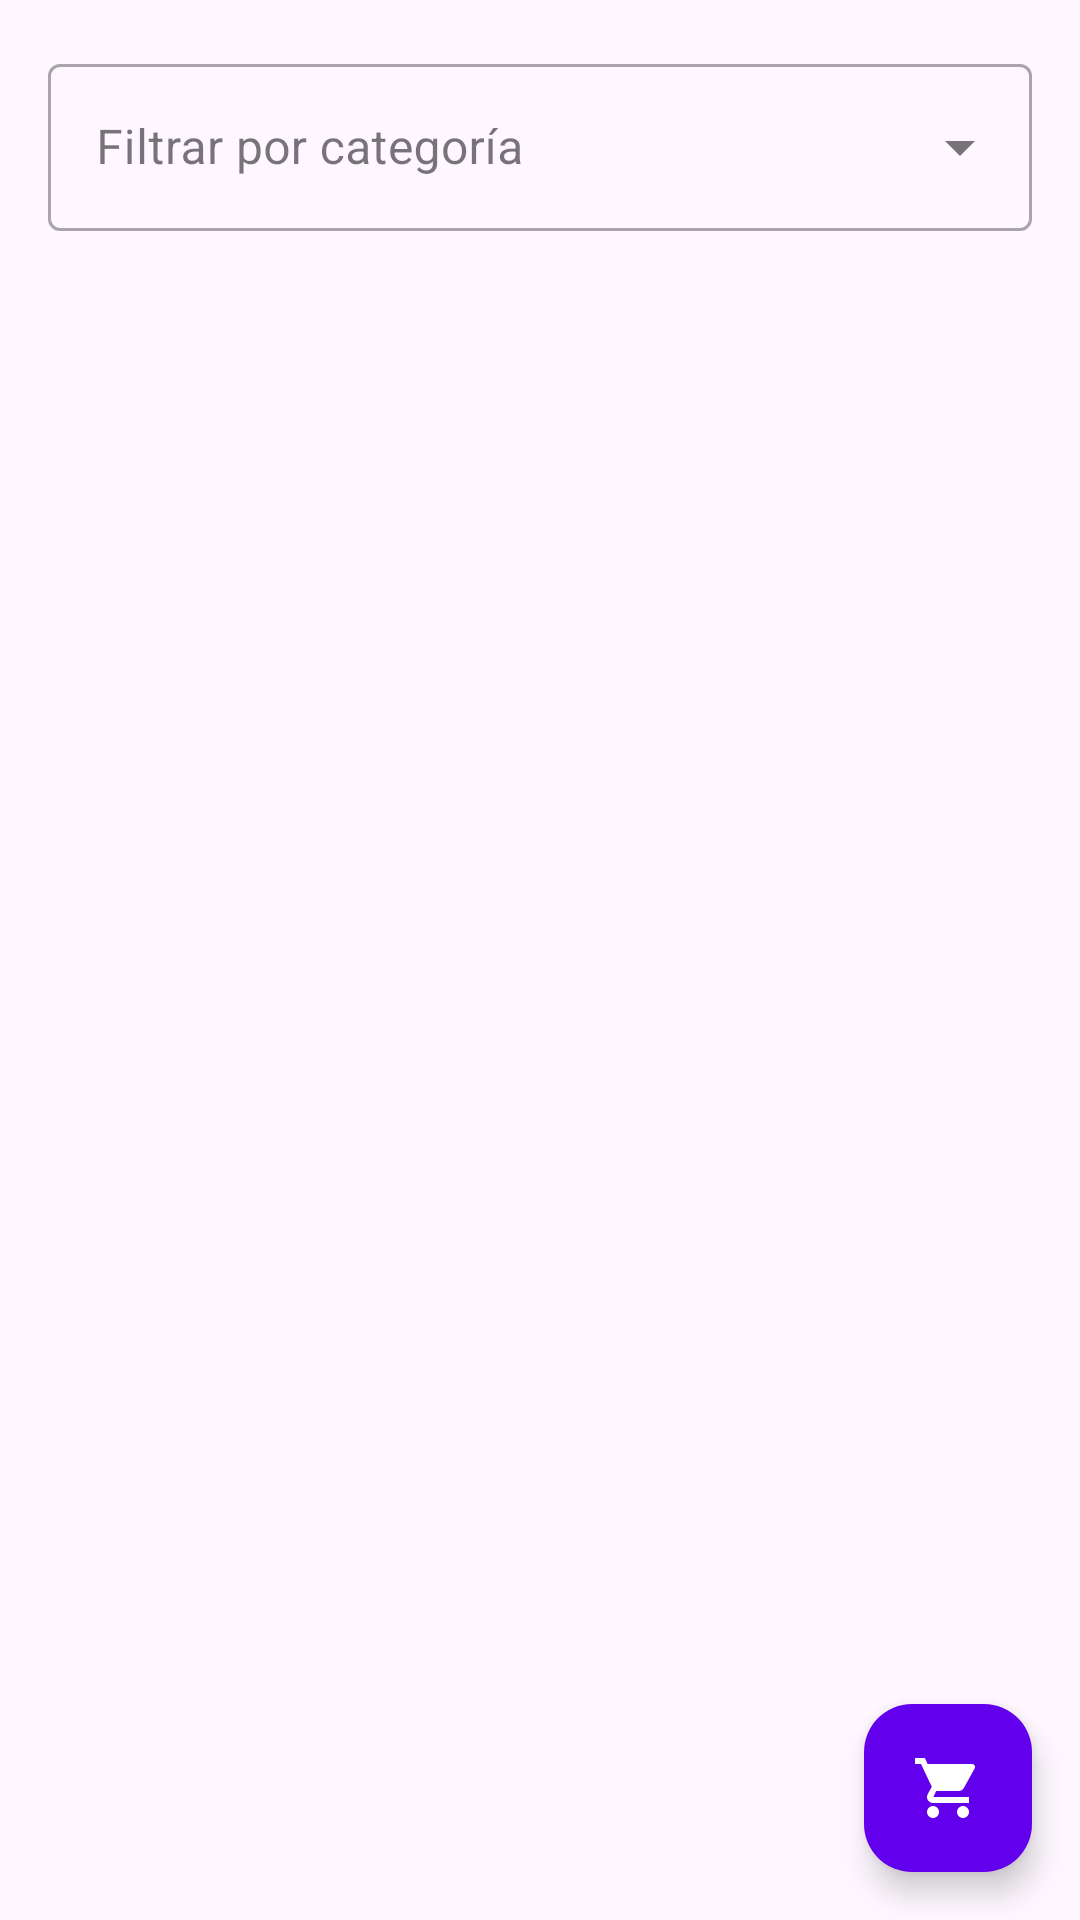

This screen was rendered from an Android layout file. Write that file and the resources it references.
<!-- AndroidManifest.xml: application theme Theme.CarritoCompras -->
<!-- res/layout/activity_main.xml -->
<?xml version="1.0" encoding="utf-8"?>
<androidx.coordinatorlayout.widget.CoordinatorLayout xmlns:android="http://schemas.android.com/apk/res/android"
    xmlns:app="http://schemas.android.com/apk/res-auto"
    xmlns:tools="http://schemas.android.com/tools"
    android:layout_width="match_parent"
    android:layout_height="match_parent"
    tools:context=".MainActivity">

    <LinearLayout
        android:layout_width="match_parent"
        android:layout_height="match_parent"
        android:orientation="vertical">

        <com.google.android.material.textfield.TextInputLayout
            android:id="@+id/filterCategoryMenu"
            style="@style/Widget.MaterialComponents.TextInputLayout.OutlinedBox.ExposedDropdownMenu"
            android:layout_width="match_parent"
            android:layout_height="wrap_content"
            android:layout_margin="16dp"
            android:hint="Filtrar por categoría">

            <AutoCompleteTextView
                android:id="@+id/filterCategoryAutoComplete"
                android:layout_width="match_parent"
                android:layout_height="wrap_content"
                android:inputType="none" />
                
        </com.google.android.material.textfield.TextInputLayout>

        <androidx.recyclerview.widget.RecyclerView
            android:id="@+id/recyclerView"
            android:layout_width="match_parent"
            android:layout_height="match_parent"
            android:clipToPadding="false" 
            android:paddingBottom="80dp"/>
            
    </LinearLayout>

    <com.google.android.material.floatingactionbutton.FloatingActionButton
        android:id="@+id/fabCart"
        android:layout_width="wrap_content"
        android:layout_height="wrap_content"
        android:layout_gravity="bottom|end"
        android:layout_margin="16dp"
        android:src="@drawable/ic_cart"
        app:backgroundTint="@color/purple_500"
        app:tint="@android:color/white"/>

</androidx.coordinatorlayout.widget.CoordinatorLayout>
<!-- resources referenced by this layout -->
<resources>
  <!-- drawable ic_cart (drawable) -->
  <vector xmlns:android="http://schemas.android.com/apk/res/android"
      android:width="24dp"
      android:height="24dp"
      android:viewportWidth="24"
      android:viewportHeight="24">
      <path
          android:fillColor="@android:color/white"
          android:pathData="M7,18c-1.1,0 -1.99,0.9 -1.99,2S5.9,22 7,22s2,-0.9 2,-2S8.1,18 7,18zM17,18c-1.1,0 -1.99,0.9 -1.99,2s0.89,2 1.99,2 2,-0.9 2,-2S18.1,18 17,18zM7.17,14.75l0.03,-0.02L8.1,13h7.45c0.75,0 1.41,-0.41 1.75,-1.03l3.58,-6.49C21.25,4.82 20.75,4 20.01,4H5.21L4.27,2H1v2h2l3.6,7.59L5.25,14.03C5.09,14.32 5,14.65 5,15c0,1.1 0.9,2 2,2h12v-2H7.42c-0.14,0 -0.25,-0.11 -0.25,-0.25z"/>
  </vector>
  <style name="Theme.CarritoCompras" parent="Base.Theme.CarritoCompras" />
  <style name="Base.Theme.CarritoCompras" parent="Theme.Material3.DayNight">
          
          
      </style>
  <!-- not gathered from this repository: default colours our renderer supplied (Android Studio template values) -->
  <color name="purple_500">#FF6200EE</color>
</resources>
